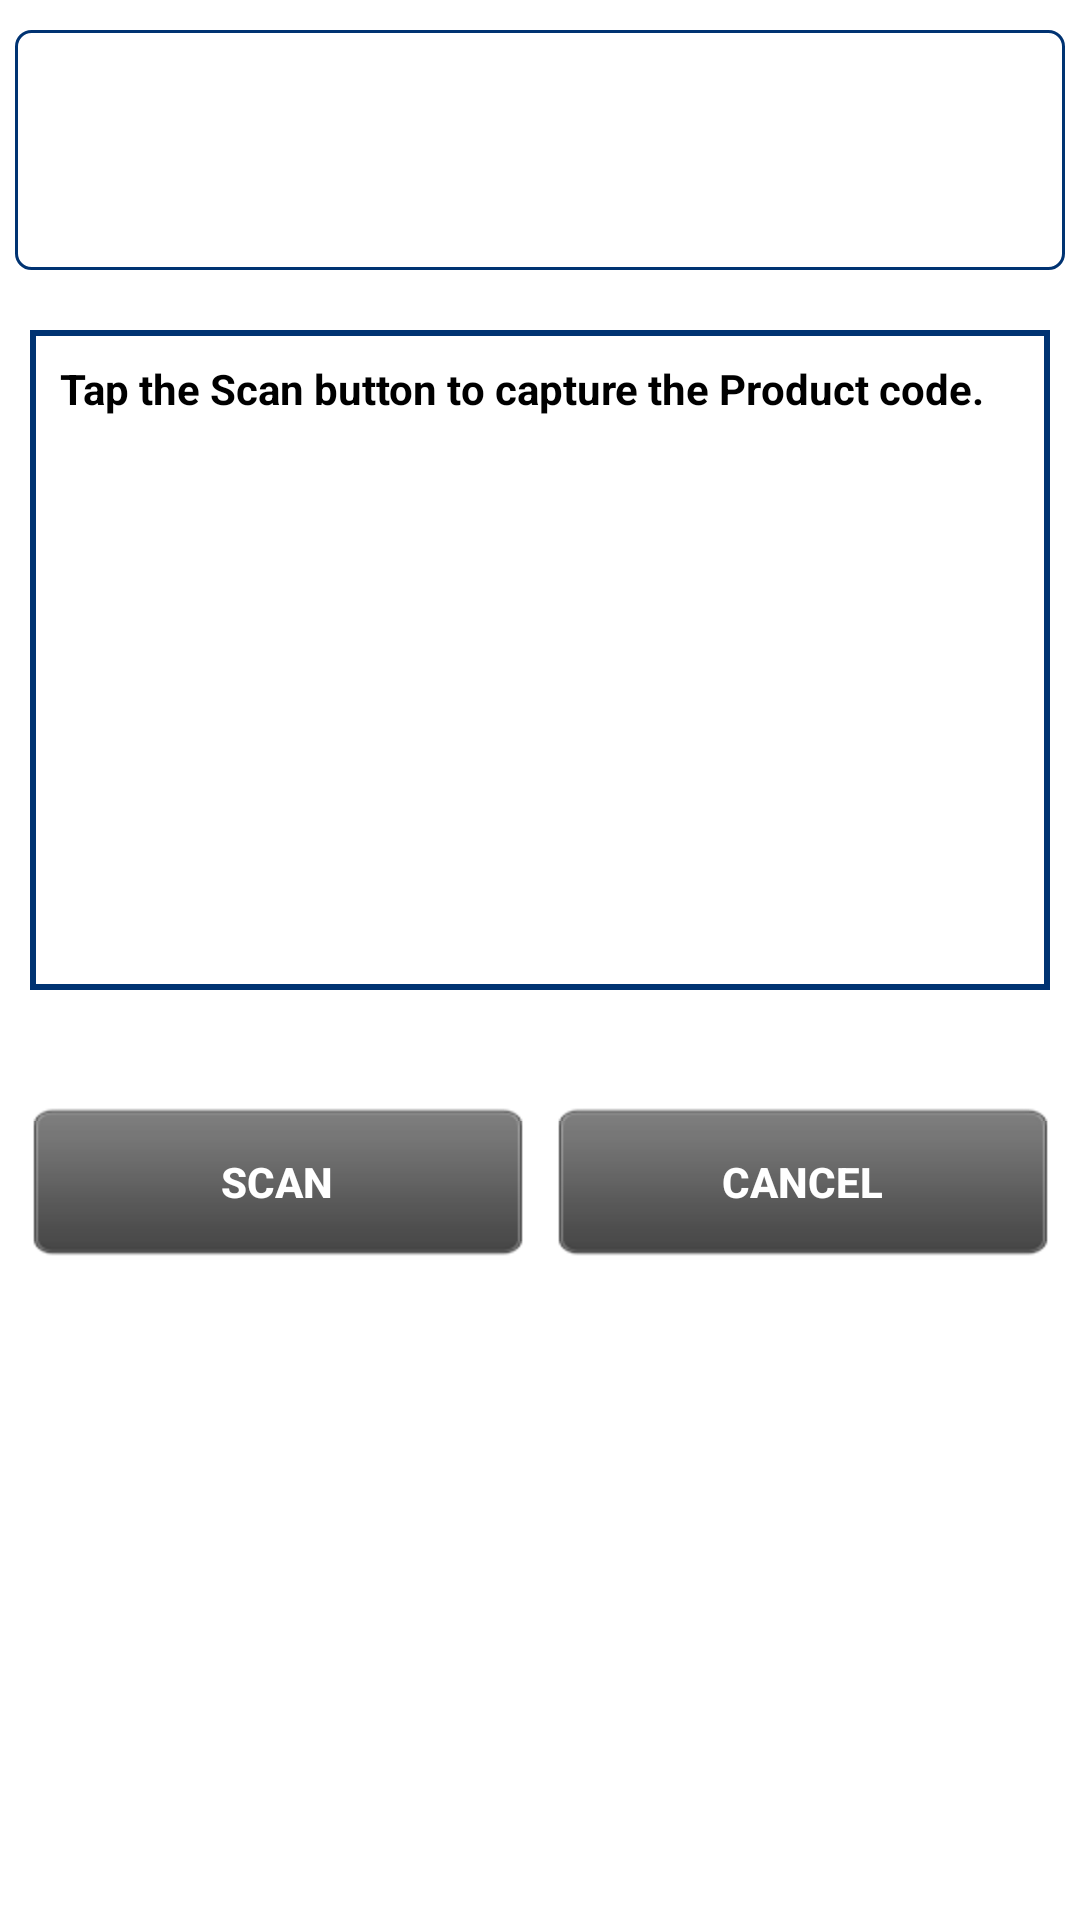

The Android layout XML behind this screen, and the referenced resources:
<!-- AndroidManifest.xml: fallback theme Theme.MaterialComponents.DayNight.NoActionBar -->
<!-- res/layout/survey_barcode_scaner.xml -->
<?xml version="1.0" encoding="utf-8"?>
<LinearLayout xmlns:android="http://schemas.android.com/apk/res/android"
    android:layout_width="match_parent"
    android:layout_height="match_parent"
    android:orientation="vertical">

    <TextView
        android:id="@+id/surveyQuestion"
        style="@style/SurveyQuestion"/>

    <RelativeLayout
        android:layout_width="fill_parent"
        android:layout_height="wrap_content"
        android:layout_marginLeft="10dp"
        android:layout_marginRight="10dp"
        android:background="@drawable/camera_priview_border" >

        <FrameLayout
            android:id="@+id/cameraPreview"
            android:layout_width="match_parent"
            android:layout_height="220dp"
            android:padding="5dp"
            android:visibility="invisible" />

        <TextView
            android:id="@+id/tap_to_scan_text"
            android:layout_width="wrap_content"
            android:layout_height="wrap_content"
            android:layout_margin="10dp"
            android:text="@string/barcode_scaner_text"
            android:textColor="@android:color/black"
            android:textStyle="bold" />
    </RelativeLayout>

    <TextView
        android:id="@+id/scanText"
        android:layout_width="match_parent"
        android:layout_height="wrap_content"
        android:layout_marginBottom="10dp"
        android:layout_marginTop="10dp"
        android:textColor="@color/color_app_text"
        android:layout_marginLeft="5dp"
        android:layout_marginRight="5dp"
        android:text="" >
    </TextView>

    <LinearLayout
        android:layout_width="fill_parent"
        android:layout_height="wrap_content"
        android:layout_gravity="center_horizontal"
        android:orientation="horizontal" 
        android:weightSum="2"
        android:paddingLeft="10dp"
        android:paddingRight="10dp">

        <Button
            android:id="@+id/ScanButton"
            android:layout_width="0dp"
            android:layout_height="50dp"
            android:layout_gravity="center"
            android:text="@string/scan"
            android:textColor="@color/white"
            android:background="@drawable/reset_timer_btn"
            android:layout_weight="1"
            android:layout_marginRight="10dp"
            android:textStyle="bold" />

        <Button
            android:id="@+id/CancelButton"
            android:layout_width="0dp"
            android:layout_height="50dp"
            android:layout_gravity="center"
            android:text="@string/cancel"
            android:textColor="@color/white"
            android:background="@drawable/reset_timer_btn"
            android:layout_weight="1"
            android:textStyle="bold" />
    </LinearLayout>

</LinearLayout>
<!-- resources referenced by this layout -->
<resources>
  <color name="color_app_text">@color/white</color>
  <color name="white">#FFFFFF</color>
  <!-- drawable camera_priview_border (drawable) -->
  <?xml version="1.0" encoding="utf-8"?>
  <shape xmlns:android="http://schemas.android.com/apk/res/android" android:shape="rectangle">
    <solid android:color="#FFFFFF" /> 
    <stroke android:width="2dip" android:color="#003372" /> 
    <corners android:radius="0dp" /> 
    </shape>
  <string name="barcode_scaner_text">Tap the Scan button to capture the Product code.</string>
  <string name="cancel">Cancel</string>
  <string name="scan">Scan</string>
  <style name="SurveyQuestion">
          <item name="android:layout_width">fill_parent</item>
          <item name="android:layout_height">wrap_content</item>
          <item name="android:minHeight">80dp</item>
          <item name="android:layout_marginLeft">5dp</item>
          <item name="android:layout_marginRight">5dp</item>
          <item name="android:paddingBottom">15dp</item>
          <item name="android:paddingTop">15dp</item>
          <item name="android:paddingLeft">10dp</item>
          <item name="android:paddingRight">10dp</item>
          <item name="android:layout_marginBottom">20dp</item>
          <item name="android:layout_marginTop">10dp</item>
          <item name="android:gravity">left</item>
          <item name="android:textSize">@dimen/text_size_medium</item>
          <item name="android:textColor">@color/color_app_text_contrast</item>
          <item name="android:textStyle">bold</item>
          <item name="android:background">@drawable/question_ans_backgroung</item>
      </style>
  <dimen name="text_size_medium">14sp</dimen>
  <color name="color_app_text_contrast">@color/black</color>
  <!-- drawable question_ans_backgroung (drawable) -->
  <?xml version="1.0" encoding="utf-8"?>
  <shape xmlns:android="http://schemas.android.com/apk/res/android"
      android:shape="rectangle" >
  
      <solid android:color="@color/color_app_background" />
  
      <stroke
          android:width="1dip"
          android:color="@color/question_border_color" />
  
      <corners android:radius="5dp" />
  
  </shape>
  <color name="black">#000000</color>
  <color name="color_app_background">@color/white</color>
  <color name="question_border_color">#003372</color>
</resources>
